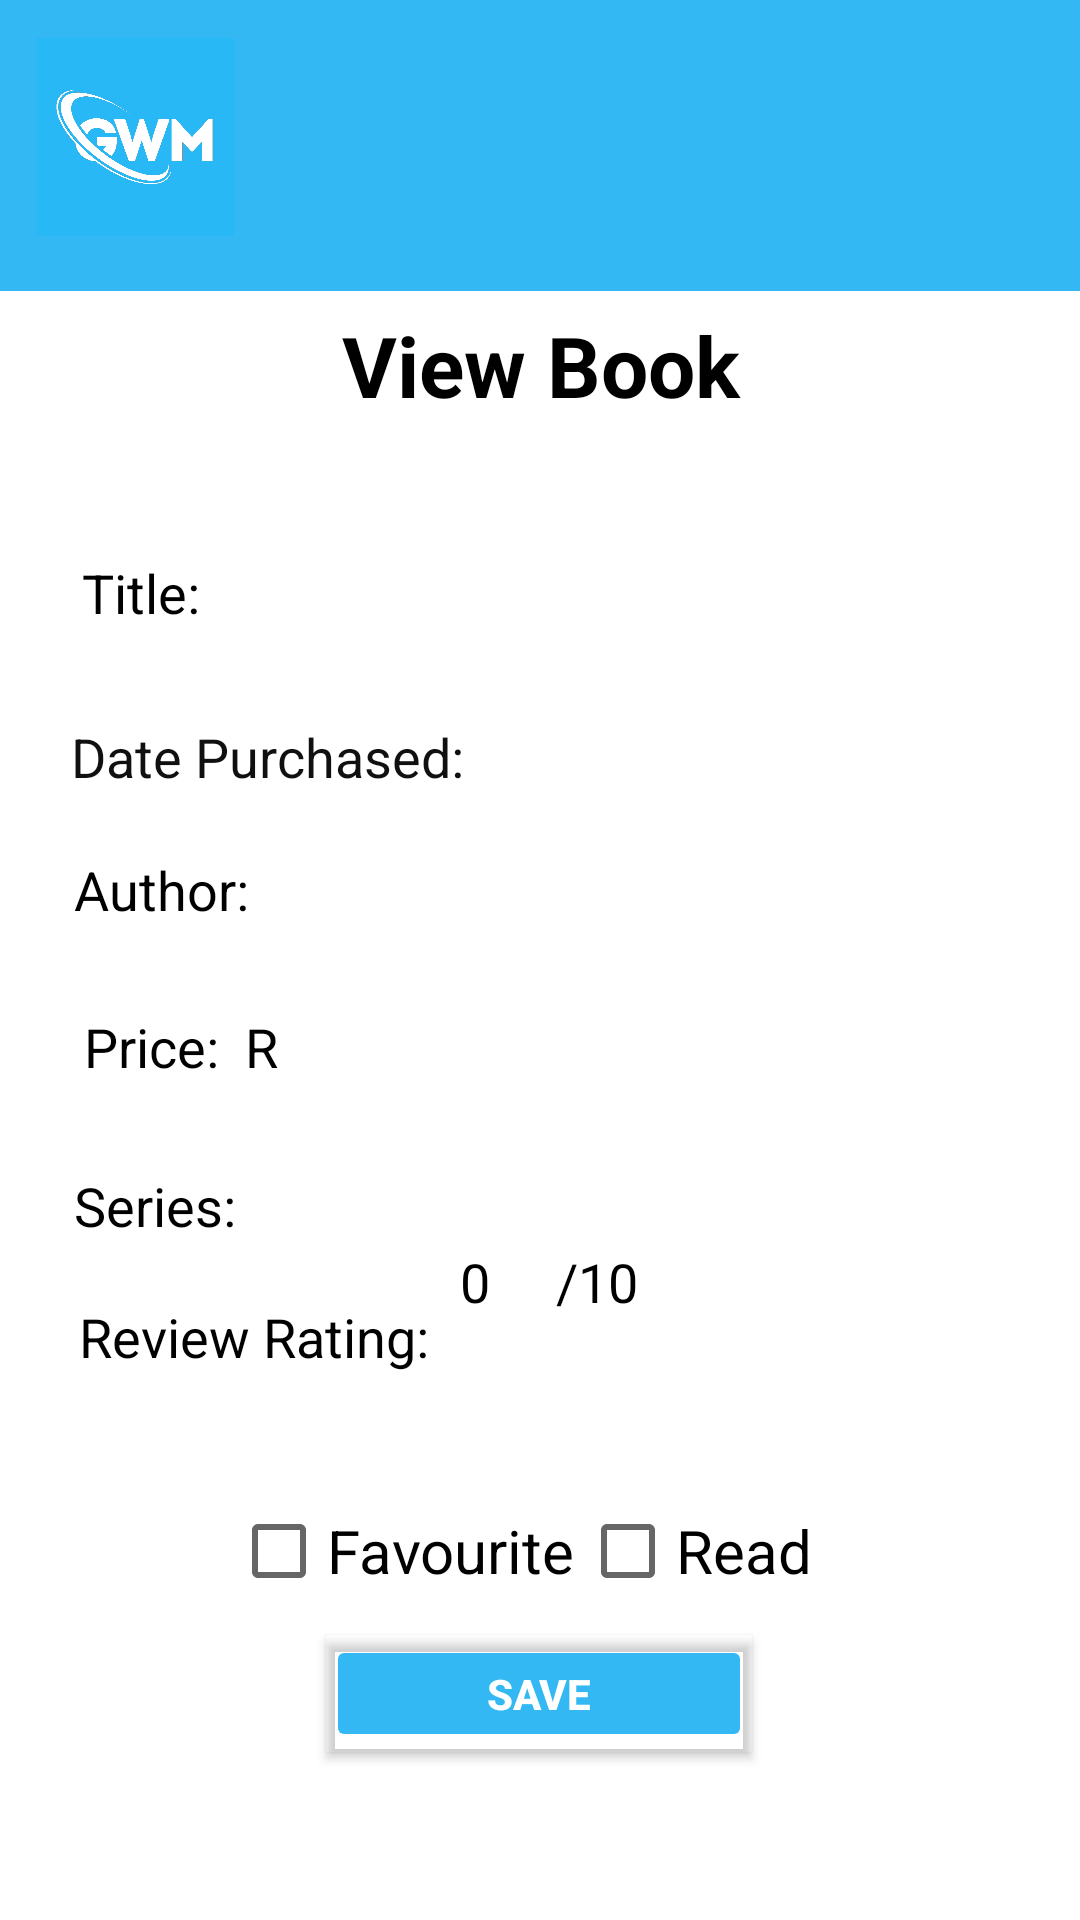

The Android layout XML behind this screen, and the referenced resources:
<!-- AndroidManifest.xml: application theme Theme.PoePart3 -->
<!-- res/layout/activity_view_book_page.xml -->
<?xml version="1.0" encoding="utf-8"?>
<androidx.constraintlayout.widget.ConstraintLayout xmlns:android="http://schemas.android.com/apk/res/android"
    xmlns:app="http://schemas.android.com/apk/res-auto"
    xmlns:tools="http://schemas.android.com/tools"
    android:layout_width="match_parent"
    android:layout_height="match_parent"
    tools:context=".ViewBookPage">

    <Button
        android:id="@+id/btnUpdateViewDetails"
        android:layout_width="142dp"
        android:layout_height="39dp"
        android:layout_marginBottom="56dp"
        android:backgroundTint="#33B8F4"
        android:outlineProvider="bounds"
        android:text="Save"
        android:textColor="#FFFFFF"
        android:textStyle="bold"
        app:iconTint="#000000"
        app:layout_constraintBottom_toBottomOf="parent"
        app:layout_constraintEnd_toEndOf="parent"
        app:layout_constraintHorizontal_bias="0.498"
        app:layout_constraintStart_toStartOf="parent"
        app:layout_constraintTop_toTopOf="@+id/view"
        app:layout_constraintVertical_bias="0.96" />

    <TextView
        android:id="@+id/textView19"
        android:layout_width="wrap_content"
        android:layout_height="wrap_content"
        android:text="Date Purchased:"
        android:textColor="#101010"
        android:textSize="18dp"
        app:layout_constraintBottom_toBottomOf="parent"
        app:layout_constraintEnd_toEndOf="parent"
        app:layout_constraintHorizontal_bias="0.103"
        app:layout_constraintStart_toStartOf="parent"
        app:layout_constraintTop_toTopOf="parent"
        app:layout_constraintVertical_bias="0.39" />

    <TextView
        android:id="@+id/txtViewDate2"
        android:layout_width="167dp"
        android:layout_height="32dp"
        android:textColor="#101010"
        android:textSize="18dp"
        app:layout_constraintBottom_toBottomOf="parent"
        app:layout_constraintEnd_toEndOf="parent"
        app:layout_constraintHorizontal_bias="0.823"
        app:layout_constraintStart_toStartOf="parent"
        app:layout_constraintTop_toTopOf="parent"
        app:layout_constraintVertical_bias="0.392" />

    <TextView
        android:id="@+id/txtViewTitle"
        android:layout_width="248dp"
        android:layout_height="30dp"
        android:textColor="#101010"
        android:textSize="18dp"
        app:layout_constraintBottom_toBottomOf="parent"
        app:layout_constraintEnd_toEndOf="parent"
        app:layout_constraintHorizontal_bias="0.659"
        app:layout_constraintStart_toStartOf="parent"
        app:layout_constraintTop_toTopOf="parent"
        app:layout_constraintVertical_bias="0.303" />

    <TextView
        android:id="@+id/txtViewSeries"
        android:layout_width="221dp"
        android:layout_height="25dp"
        android:textColor="#101010"
        android:textSize="18dp"
        app:layout_constraintBottom_toBottomOf="parent"
        app:layout_constraintEnd_toEndOf="parent"
        app:layout_constraintHorizontal_bias="0.624"
        app:layout_constraintStart_toStartOf="parent"
        app:layout_constraintTop_toTopOf="parent"
        app:layout_constraintVertical_bias="0.632" />

    <TextView
        android:id="@+id/txtViewPrice"
        android:layout_width="206dp"
        android:layout_height="30dp"
        android:textColor="#101010"
        android:textSize="18dp"
        app:layout_constraintBottom_toBottomOf="parent"
        app:layout_constraintEnd_toEndOf="parent"
        app:layout_constraintHorizontal_bias="0.648"
        app:layout_constraintStart_toStartOf="parent"
        app:layout_constraintTop_toTopOf="parent"
        app:layout_constraintVertical_bias="0.552" />

    <TextView
        android:id="@+id/txtViewAuthor"
        android:layout_width="197dp"
        android:layout_height="32dp"
        android:textColor="#101010"
        android:textSize="18dp"
        app:layout_constraintBottom_toBottomOf="parent"
        app:layout_constraintEnd_toEndOf="parent"
        app:layout_constraintHorizontal_bias="0.643"
        app:layout_constraintStart_toStartOf="parent"
        app:layout_constraintTop_toTopOf="parent"
        app:layout_constraintVertical_bias="0.467" />

    <TextView
        android:id="@+id/txtViewScore"
        android:layout_width="37dp"
        android:layout_height="29dp"
        android:layout_marginBottom="196dp"
        android:text="0"
        android:textColor="#000000"
        android:textSize="18dp"
        app:layout_constraintBottom_toBottomOf="parent"
        app:layout_constraintEnd_toEndOf="parent"
        app:layout_constraintHorizontal_bias="0.475"
        app:layout_constraintStart_toStartOf="parent"
        app:layout_constraintTop_toTopOf="@+id/view"
        app:layout_constraintVertical_bias="0.883" />

    <TextView
        android:id="@+id/textView23"
        android:layout_width="37dp"
        android:layout_height="29dp"
        android:layout_marginBottom="196dp"
        android:text="/10"
        android:textColor="#000000"
        android:textSize="18dp"
        app:layout_constraintBottom_toBottomOf="parent"
        app:layout_constraintEnd_toEndOf="parent"
        app:layout_constraintHorizontal_bias="0.574"
        app:layout_constraintStart_toStartOf="parent"
        app:layout_constraintTop_toTopOf="@+id/view"
        app:layout_constraintVertical_bias="0.883" />

    <TextView
        android:id="@+id/textView20"
        android:layout_width="wrap_content"
        android:layout_height="wrap_content"
        android:text="Author:"
        android:textColor="#000000"
        android:textSize="18dp"
        app:layout_constraintBottom_toBottomOf="parent"
        app:layout_constraintEnd_toEndOf="parent"
        app:layout_constraintHorizontal_bias="0.082"
        app:layout_constraintStart_toStartOf="parent"
        app:layout_constraintTop_toTopOf="parent"
        app:layout_constraintVertical_bias="0.462" />

    <TextView
        android:id="@+id/LBLAddTitla2"
        android:layout_width="wrap_content"
        android:layout_height="wrap_content"
        android:text="Title:"
        android:textColor="#000000"
        android:textSize="18dp"
        app:layout_constraintBottom_toBottomOf="parent"
        app:layout_constraintEnd_toEndOf="parent"
        app:layout_constraintHorizontal_bias="0.085"
        app:layout_constraintStart_toStartOf="parent"
        app:layout_constraintTop_toTopOf="parent"
        app:layout_constraintVertical_bias="0.301" />

    <TextView
        android:id="@+id/textView21"
        android:layout_width="wrap_content"
        android:layout_height="wrap_content"
        android:text="Review Rating:"
        android:textColor="#000000"
        android:textSize="18dp"
        app:layout_constraintBottom_toBottomOf="parent"
        app:layout_constraintEnd_toEndOf="parent"
        app:layout_constraintHorizontal_bias="0.108"
        app:layout_constraintStart_toStartOf="parent"
        app:layout_constraintTop_toTopOf="parent"
        app:layout_constraintVertical_bias="0.704" />

    <TextView
        android:id="@+id/textView17"
        android:layout_width="wrap_content"
        android:layout_height="wrap_content"
        android:text="Series:"
        android:textColor="#000000"
        android:textSize="18dp"
        app:layout_constraintBottom_toBottomOf="parent"
        app:layout_constraintEnd_toEndOf="parent"
        app:layout_constraintHorizontal_bias="0.081"
        app:layout_constraintStart_toStartOf="parent"
        app:layout_constraintTop_toTopOf="parent"
        app:layout_constraintVertical_bias="0.633" />

    <TextView
        android:id="@+id/textView18"
        android:layout_width="wrap_content"
        android:layout_height="wrap_content"
        android:text="Price:  R "
        android:textColor="#000000"
        android:textSize="18dp"
        app:layout_constraintBottom_toBottomOf="parent"
        app:layout_constraintEnd_toEndOf="parent"
        app:layout_constraintHorizontal_bias="0.096"
        app:layout_constraintStart_toStartOf="parent"
        app:layout_constraintTop_toTopOf="parent"
        app:layout_constraintVertical_bias="0.547" />

    <View
        android:id="@+id/view3"
        android:layout_width="412dp"
        android:layout_height="97dp"
        android:background="#000000"
        android:backgroundTint="#33B8F4"
        app:layout_constraintBottom_toBottomOf="parent"
        app:layout_constraintEnd_toEndOf="parent"
        app:layout_constraintHorizontal_bias="1.0"
        app:layout_constraintStart_toStartOf="parent"
        app:layout_constraintTop_toTopOf="parent"
        app:layout_constraintVertical_bias="0.0" />
    <ImageView
        android:id="@+id/imageView6"
        android:layout_width="83dp"
        android:layout_height="66dp"
        app:layout_constraintBottom_toBottomOf="parent"
        app:layout_constraintEnd_toEndOf="parent"
        app:layout_constraintHorizontal_bias="0.012"
        app:layout_constraintStart_toStartOf="parent"
        app:layout_constraintTop_toTopOf="parent"
        app:layout_constraintVertical_bias="0.022"
        app:srcCompat="@drawable/logov2" />

    <ImageButton
        android:id="@+id/btnBookDetailsMenu"
        android:layout_width="40dp"
        android:layout_height="44dp"
        android:backgroundTint="#00FFFFFF"
        app:layout_constraintBottom_toBottomOf="parent"
        app:layout_constraintEnd_toEndOf="parent"
        app:layout_constraintHorizontal_bias="0.956"
        app:layout_constraintStart_toStartOf="parent"
        app:layout_constraintTop_toTopOf="parent"
        app:layout_constraintVertical_bias="0.042"
        app:srcCompat="@drawable/baseline_menu_24" />



    <TextView
        android:id="@+id/textView99"
        android:layout_width="403dp"
        android:layout_height="37dp"
        android:text="View Book"
        android:textAlignment="center"
        android:textColor="#000000"
        android:textSize="28sp"
        android:textStyle="bold"
        app:layout_constraintBottom_toBottomOf="parent"
        app:layout_constraintEnd_toEndOf="parent"
        app:layout_constraintStart_toStartOf="parent"
        app:layout_constraintTop_toTopOf="parent"
        app:layout_constraintVertical_bias="0.171" />

    <CheckBox
        android:id="@+id/checkBoxRead"
        android:layout_width="wrap_content"
        android:layout_height="wrap_content"
        android:text="Read"
        android:textColorHighlight="#33B8F4"
        android:textColorLink="#33B8F4"
        android:textSize="20sp"
        app:layout_constraintBottom_toBottomOf="parent"
        app:layout_constraintEnd_toEndOf="parent"
        app:layout_constraintHorizontal_bias="0.684"
        app:layout_constraintStart_toStartOf="parent"
        app:layout_constraintTop_toTopOf="parent"
        app:layout_constraintVertical_bias="0.833" />

    <CheckBox
        android:id="@+id/checkBoxFav"
        android:layout_width="wrap_content"
        android:layout_height="wrap_content"
        android:text="Favourite"
        android:textColorHighlight="#33B8F4"
        android:textColorLink="#33B8F4"
        android:textSize="20sp"
        app:layout_constraintBottom_toBottomOf="parent"
        app:layout_constraintEnd_toEndOf="parent"
        app:layout_constraintHorizontal_bias="0.314"
        app:layout_constraintStart_toStartOf="parent"
        app:layout_constraintTop_toTopOf="parent"
        app:layout_constraintVertical_bias="0.833" />
</androidx.constraintlayout.widget.ConstraintLayout>
<!-- resources referenced by this layout -->
<resources>
  <!-- drawable logov2: png bitmap (drawable, 67080 bytes) -->
  <style name="Theme.PoePart3" parent="Theme.MaterialComponents.DayNight.NoActionBar">
          
          <item name="colorPrimary">@color/purple_500</item>
          <item name="colorPrimaryVariant">@color/purple_700</item>
          <item name="colorOnPrimary">@color/white</item>
          
          <item name="colorSecondary">@color/teal_200</item>
          <item name="colorSecondaryVariant">@color/teal_700</item>
          <item name="colorOnSecondary">@color/black</item>
          
          <item name="android:statusBarColor">?attr/colorPrimaryVariant</item>
          
      </style>
  <!-- not gathered from this repository: default colours our renderer supplied (Android Studio template values) -->
  <color name="purple_500">#FF6200EE</color>
  <color name="purple_700">#FF3700B3</color>
  <color name="teal_200">#FF03DAC5</color>
  <color name="teal_700">#FF018786</color>
  <color name="black">#FF000000</color>
  <color name="white">#FFFFFFFF</color>
</resources>
